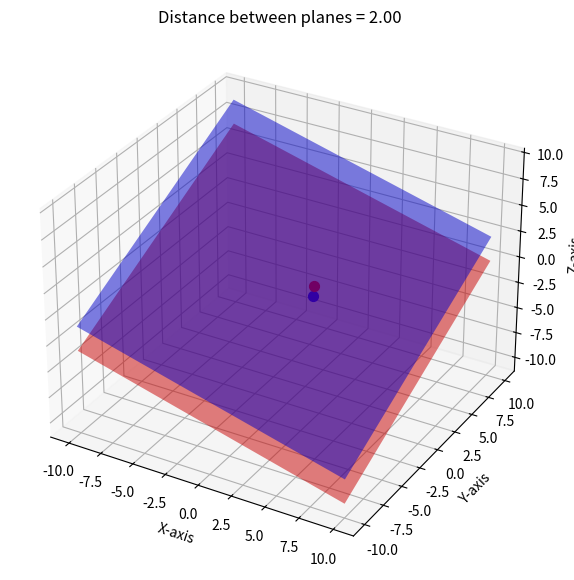

Here is the Python script that generated this plot:
import numpy as np
import matplotlib.pyplot as plt
from mpl_toolkits.mplot3d import Axes3D

# Define the planes:
# Plane 1: 2x - 3y + 6z - 4 = 0
# Plane 2: 6x - 9y + 18z + 30 = 0

# Normalize Plane 2 (divide by 3) → 2x - 3y + 6z + 10 = 0
# Now both planes are parallel with same normal vector n = (2, -3, 6)

# Grid for plotting
xx, yy = np.meshgrid(np.linspace(-10, 10, 20), np.linspace(-10, 10, 20))

# Plane 1: solve for z
zz1 = (4 - 2*xx + 3*yy) / 6

# Plane 2: solve for z
zz2 = (-10 - 2*xx + 3*yy) / 6

# Create 3D figure
fig = plt.figure(figsize=(10, 7))
ax = fig.add_subplot(111, projection='3d')

# Plot the planes
ax.plot_surface(xx, yy, zz1, alpha=0.5, color='blue', rstride=100, cstride=100, label='Plane 1')
ax.plot_surface(xx, yy, zz2, alpha=0.5, color='red', rstride=100, cstride=100, label='Plane 2')

# Normal vector
n = np.array([2, -3, 6])

# Pick a point on Plane 1 (let y=z=0, solve for x)
x0 = (4)/2  # when y=z=0
P1 = np.array([x0, 0, 0])

# Distance formula: |d2 - d1| / ||n||
d1 = -4
d2 = 10
distance = abs(d2 - d1) / np.linalg.norm(n)

# Direction of normal vector (unit)
n_unit = n / np.linalg.norm(n)

# Point on Plane 2 along the normal
P2 = P1 + distance * n_unit

# Plot the connecting line (shortest distance)
ax.plot([P1[0], P2[0]], [P1[1], P2[1]], [P1[2], P2[2]], 'k--', linewidth=2)

# Mark points
ax.scatter(*P1, color='blue', s=50)
ax.scatter(*P2, color='red', s=50)

# Labels
ax.set_xlabel('X-axis')
ax.set_ylabel('Y-axis')
ax.set_zlabel('Z-axis')
ax.set_title(f"Distance between planes = {distance:.2f}")

# Save figure
plt.savefig("planes_distance.png", dpi=300)
plt.show()
